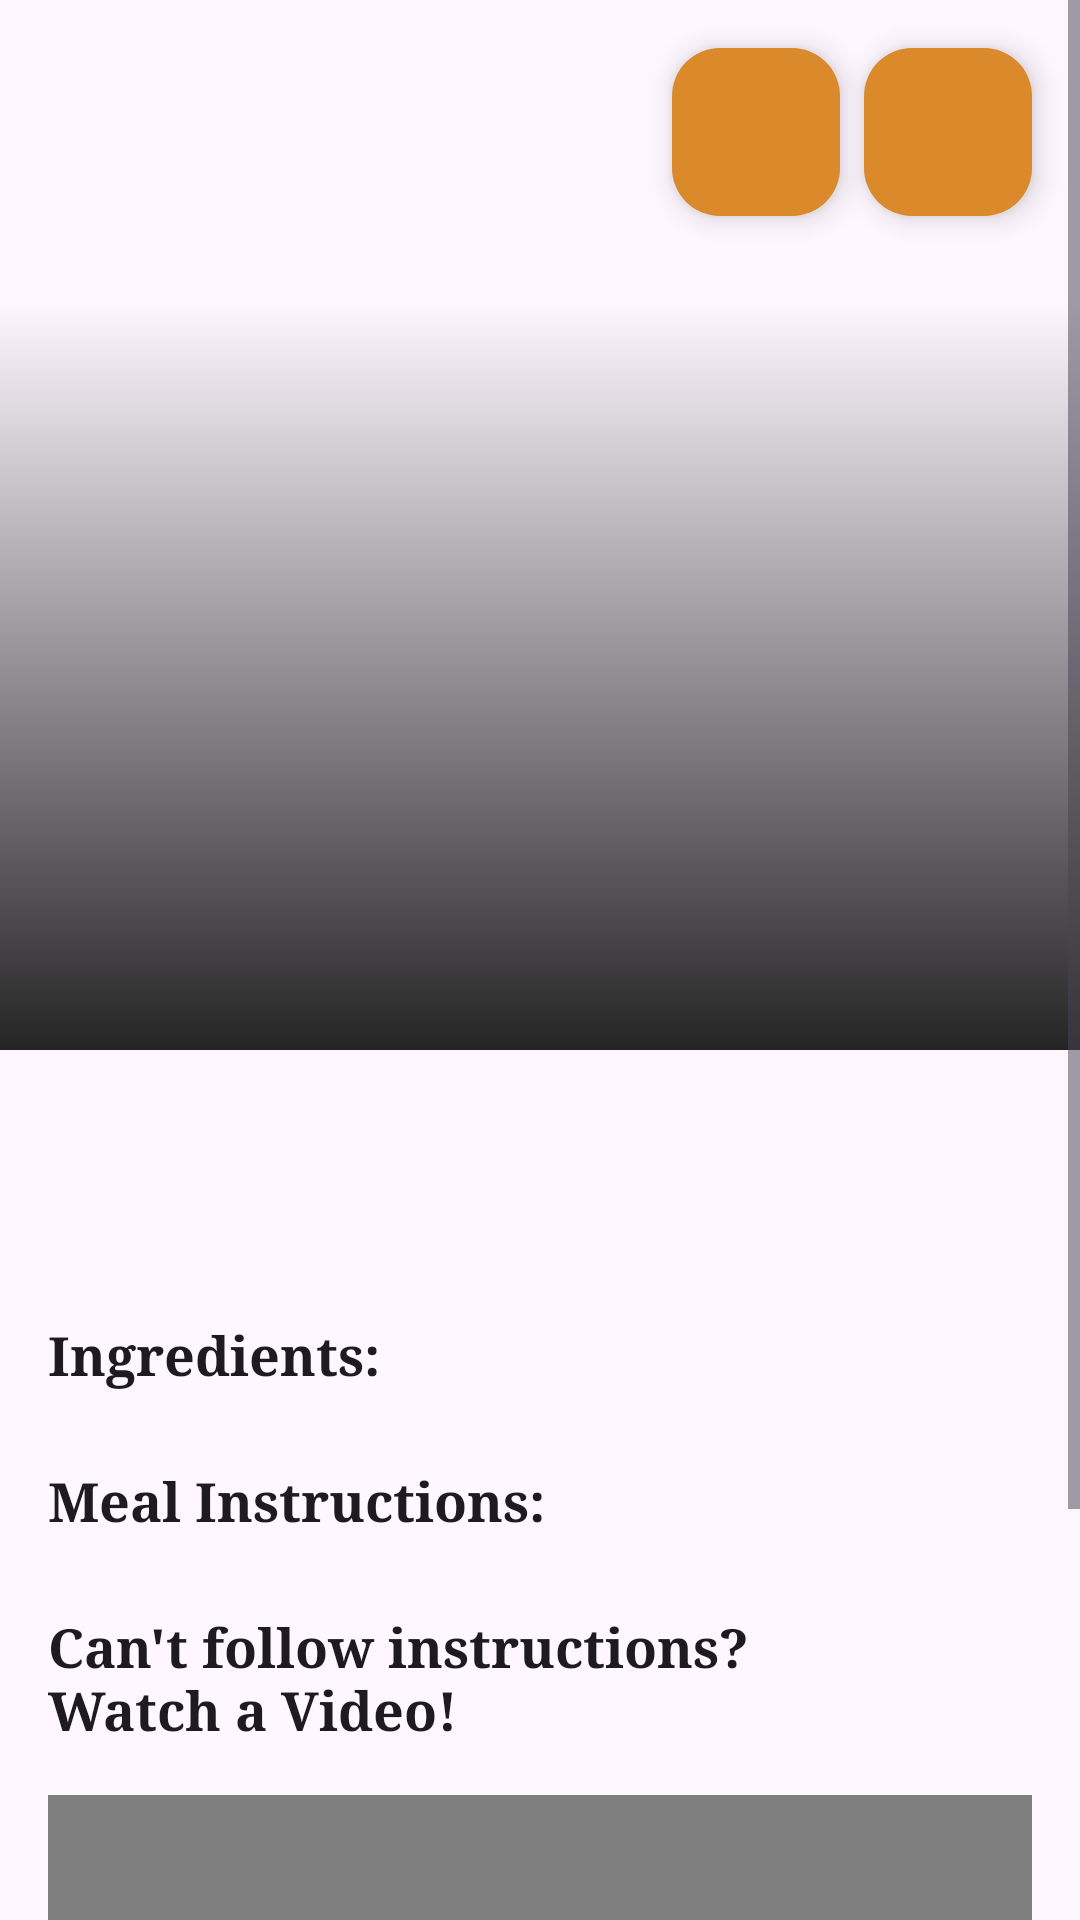

Write the Android layout XML for this screen, with the resource values it uses.
<!-- AndroidManifest.xml: application theme Base.Theme.FoodPlanner -->
<!-- res/layout/fragment_meal_details.xml -->
<?xml version="1.0" encoding="utf-8"?>
<ScrollView xmlns:android="http://schemas.android.com/apk/res/android"
    xmlns:app="http://schemas.android.com/apk/res-auto"
    xmlns:tools="http://schemas.android.com/tools"
    android:layout_width="match_parent"
    android:layout_height="match_parent">

    <androidx.constraintlayout.widget.ConstraintLayout
        android:layout_width="match_parent"
        android:layout_height="wrap_content">


        <ImageView
            android:id="@+id/mealThumbnail"
            android:layout_width="match_parent"
            android:layout_height="350dp"
            android:contentDescription="@string/meal_thumbnail"
            android:scaleType="centerCrop"
            app:layout_constraintEnd_toEndOf="parent"
            app:layout_constraintHorizontal_bias="0.0"
            app:layout_constraintStart_toStartOf="parent"
            app:layout_constraintTop_toTopOf="parent"
            tools:src="@tools:sample/avatars" />

        <ImageView
            android:id="@+id/imageView"
            android:layout_width="match_parent"
            android:layout_height="250dp"
            android:layout_gravity="bottom"
            android:background="@drawable/gradient"
            android:importantForAccessibility="no"
            app:layout_constraintBottom_toBottomOf="@id/mealThumbnail"
            app:layout_constraintEnd_toEndOf="parent"
            app:layout_constraintStart_toStartOf="parent" />

        <TextView
            android:id="@+id/mealTitle"
            style="@style/textHeading"
            android:layout_width="0dp"
            android:layout_height="wrap_content"
            android:layout_margin="16dp"
            android:ellipsize="end"
            android:maxLines="2"
            android:textColor="@color/white"
            app:layout_constraintBottom_toBottomOf="@id/mealThumbnail"
            app:layout_constraintEnd_toEndOf="parent"
            app:layout_constraintStart_toStartOf="parent"
            tools:layout_editor_absoluteX="38dp"
            tools:layout_editor_absoluteY="297dp"
            tools:text="Ma7shy Koronb W Felfel W Betngan W Wara2 3enab" />

        <com.google.android.material.floatingactionbutton.FloatingActionButton
            android:id="@+id/addToFavButton"
            android:layout_width="wrap_content"
            android:layout_height="wrap_content"
            android:layout_margin="16dp"
            android:backgroundTint="@color/colorPrimary"
            android:contentDescription="@string/remove_icon"
            android:src="@drawable/favorite"
            app:layout_constraintEnd_toEndOf="parent"
            app:layout_constraintTop_toTopOf="parent"
            app:tint="@color/white" />

        <com.google.android.material.floatingactionbutton.FloatingActionButton
            android:id="@+id/addToCalendarButton"
            android:layout_width="wrap_content"
            android:layout_height="wrap_content"
            android:layout_marginEnd="8dp"
            android:backgroundTint="@color/colorPrimary"
            android:contentDescription="@string/remove_icon"
            android:src="@drawable/calendar"
            app:layout_constraintEnd_toStartOf="@id/addToFavButton"
            app:layout_constraintTop_toTopOf="@id/addToFavButton"
            app:tint="@color/white" />


        <androidx.core.widget.NestedScrollView
            android:layout_width="match_parent"
            android:layout_height="wrap_content"
            app:layout_behavior="@string/appbar_scrolling_view_behavior"
            app:layout_constraintEnd_toEndOf="parent"
            app:layout_constraintStart_toStartOf="parent"
            app:layout_constraintTop_toBottomOf="@id/mealThumbnail">

            <androidx.constraintlayout.widget.ConstraintLayout
                android:layout_width="match_parent"
                android:layout_height="match_parent">

                <TextView
                    android:id="@+id/mealCategory"
                    style="@style/textSubheading"
                    android:layout_width="wrap_content"
                    android:layout_height="wrap_content"
                    android:layout_marginTop="16dp"
                    app:layout_constraintEnd_toEndOf="parent"
                    app:layout_constraintStart_toStartOf="parent"
                    app:layout_constraintTop_toTopOf="parent"
                    tools:text="Chicken" />

                <TextView
                    android:id="@+id/mealArea"
                    style="@style/textSubheading"
                    android:layout_width="wrap_content"
                    android:layout_height="wrap_content"
                    android:layout_marginTop="8dp"
                    app:layout_constraintEnd_toEndOf="@+id/mealCategory"
                    app:layout_constraintStart_toStartOf="@+id/mealCategory"
                    app:layout_constraintTop_toBottomOf="@+id/mealCategory"
                    tools:text="Japanese" />

                <androidx.recyclerview.widget.RecyclerView
                    android:id="@+id/rvInstructions"
                    android:layout_width="0dp"
                    android:layout_height="wrap_content"
                    android:layout_marginTop="8dp"
                    app:layout_constraintEnd_toEndOf="parent"
                    app:layout_constraintStart_toStartOf="parent"
                    app:layout_constraintTop_toBottomOf="@+id/textView4">

                </androidx.recyclerview.widget.RecyclerView>

                <TextView
                    android:id="@+id/textView6"
                    style="@style/textSubheading"
                    android:layout_width="wrap_content"
                    android:layout_height="wrap_content"
                    android:layout_marginStart="16dp"
                    android:layout_marginTop="16dp"
                    android:text="@string/ingredients"
                    app:layout_constraintStart_toStartOf="parent"
                    app:layout_constraintTop_toBottomOf="@+id/mealArea" />

                <TextView
                    android:id="@+id/textView4"
                    style="@style/textSubheading"
                    android:layout_width="wrap_content"
                    android:layout_height="wrap_content"
                    android:layout_marginTop="16dp"
                    android:text="@string/meal_instructions"
                    app:layout_constraintStart_toStartOf="@+id/textView6"
                    app:layout_constraintTop_toBottomOf="@+id/rvMealIngredients" />

                <androidx.recyclerview.widget.RecyclerView
                    android:id="@+id/rvMealIngredients"
                    android:layout_width="0dp"
                    android:layout_height="wrap_content"
                    android:layout_marginTop="8dp"
                    app:layout_constraintEnd_toEndOf="parent"
                    app:layout_constraintStart_toStartOf="parent"
                    app:layout_constraintTop_toBottomOf="@+id/textView6" />

                <TextView
                    android:id="@+id/textView5"
                    style="@style/textSubheading"
                    android:layout_width="0dp"
                    android:layout_height="wrap_content"
                    android:layout_marginStart="16dp"
                    android:layout_marginTop="16dp"
                    android:layout_marginEnd="16dp"
                    android:text="@string/can_t_follow_instructions_watch_a_video"
                    app:layout_constraintEnd_toEndOf="parent"
                    app:layout_constraintStart_toStartOf="parent"
                    app:layout_constraintTop_toBottomOf="@id/rvInstructions" />

                <com.pierfrancescosoffritti.androidyoutubeplayer.core.player.views.YouTubePlayerView
                    android:id="@+id/youtubeVideo"
                    android:layout_width="match_parent"
                    android:layout_height="200dp"
                    android:layout_margin="16dp"
                    app:autoPlay="false"
                    app:layout_constraintBottom_toBottomOf="parent"
                    app:layout_constraintEnd_toEndOf="parent"
                    app:layout_constraintStart_toStartOf="parent"
                    app:layout_constraintTop_toBottomOf="@id/textView5" />

            </androidx.constraintlayout.widget.ConstraintLayout>
        </androidx.core.widget.NestedScrollView>


    </androidx.constraintlayout.widget.ConstraintLayout>

</ScrollView>
<!-- resources referenced by this layout -->
<resources>
  <color name="colorPrimary">#DA892B</color>
  <color name="white">#FFFFFFFF</color>
  <!-- drawable gradient (drawable) -->
  <?xml version="1.0" encoding="utf-8"?>
  <shape xmlns:android="http://schemas.android.com/apk/res/android"
      android:shape="rectangle">
      <gradient
          android:angle="90"
          android:endColor="#00000000"
          android:startColor="#DA000000" />
  </shape>
  <string name="can_t_follow_instructions_watch_a_video">Can\'t follow instructions?\nWatch a Video!</string>
  <string name="ingredients">Ingredients:</string>
  <string name="meal_instructions">Meal Instructions:</string>
  <string name="meal_thumbnail">Meal Thumbnail</string>
  <string name="remove_icon">Remove Icon</string>
  <style name="textHeading" parent="TextAppearance.AppCompat">
          <item name="android:textStyle">bold</item>
          <item name="android:textSize">22sp</item>
      </style>
  <style name="textSubheading" parent="TextAppearance.AppCompat">
          <item name="android:textStyle">bold</item>
          <item name="android:textSize">18sp</item>
      </style>
  <style name="Base.Theme.FoodPlanner" parent="Theme.Material3.DayNight.NoActionBar">
          
  
          <item name="fontFamily">serif</item>
      </style>
</resources>
